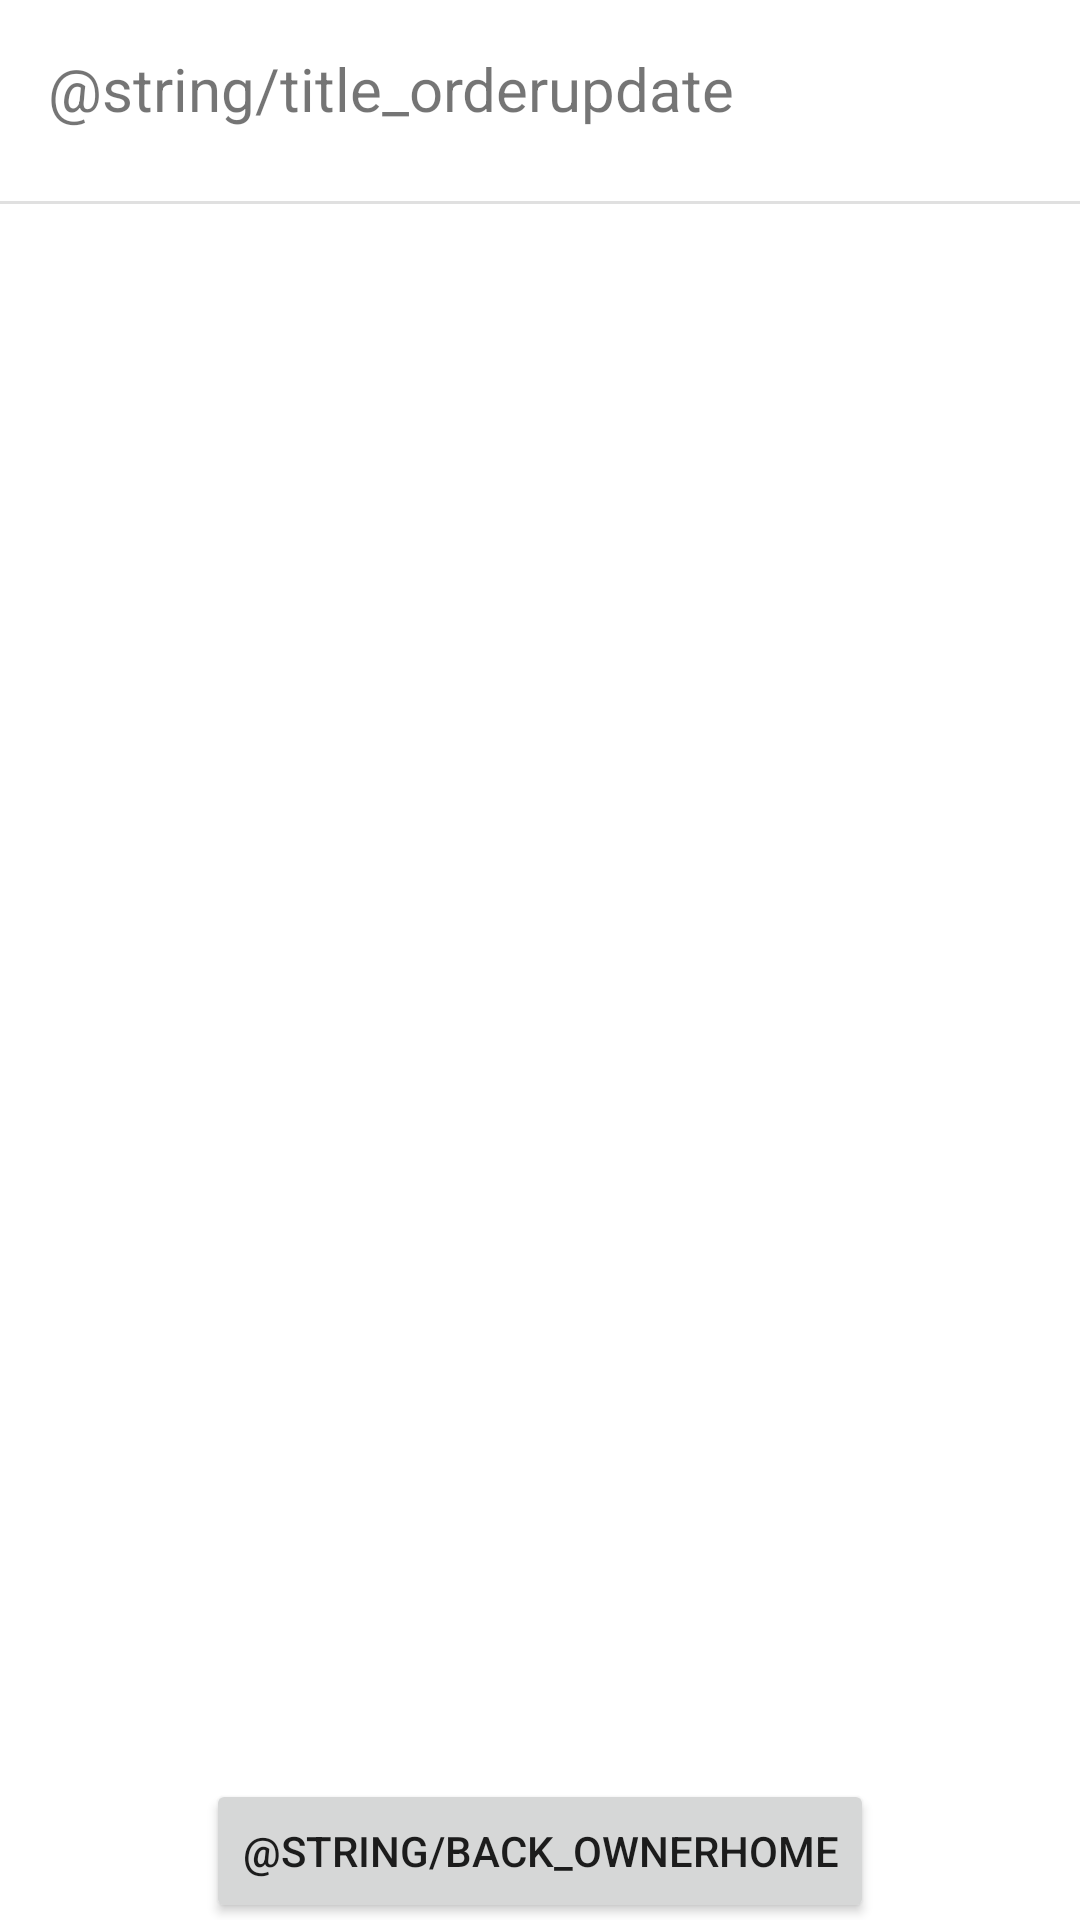

Produce the Android XML layout that renders to this screen, including the resource entries it uses.
<!-- AndroidManifest.xml: application theme Theme.B07StoreApp -->
<!-- res/layout/activity_update_order_status.xml -->
<?xml version="1.0" encoding="utf-8"?>
<androidx.constraintlayout.widget.ConstraintLayout xmlns:android="http://schemas.android.com/apk/res/android"
    xmlns:app="http://schemas.android.com/apk/res-auto"
    xmlns:tools="http://schemas.android.com/tools"
    android:layout_width="match_parent"
    android:layout_height="match_parent"
    tools:context=".update_order_status">

    <TextView
        android:id="@+id/textView37"
        android:layout_width="wrap_content"
        android:layout_height="wrap_content"
        android:layout_marginStart="16dp"
        android:layout_marginTop="16dp"
        android:text="@string/title_orderupdate"
        android:textSize="20sp"
        app:layout_constraintStart_toStartOf="parent"
        app:layout_constraintTop_toTopOf="parent" />

    <androidx.recyclerview.widget.RecyclerView
        android:id="@+id/updatable_orders"
        android:layout_width="374dp"
        android:layout_height="466dp"
        android:layout_marginStart="16dp"
        android:layout_marginTop="24dp"
        android:layout_marginEnd="16dp"
        app:layout_constraintEnd_toEndOf="parent"
        app:layout_constraintHorizontal_bias="0.428"
        app:layout_constraintStart_toStartOf="parent"
        app:layout_constraintTop_toBottomOf="@+id/textView37" />

    <View
        android:id="@+id/divider5"
        android:layout_width="409dp"
        android:layout_height="1dp"
        android:layout_marginTop="24dp"
        android:background="?android:attr/listDivider"
        app:layout_constraintEnd_toEndOf="parent"
        app:layout_constraintStart_toStartOf="parent"
        app:layout_constraintTop_toBottomOf="@+id/textView37" />

    <Button
        android:id="@+id/backto_ownerhome"
        android:layout_width="wrap_content"
        android:layout_height="wrap_content"
        android:layout_marginTop="60dp"
        android:text="@string/back_ownerhome"
        app:layout_constraintEnd_toEndOf="parent"
        app:layout_constraintStart_toStartOf="parent"
        app:layout_constraintTop_toBottomOf="@+id/updatable_orders" />
</androidx.constraintlayout.widget.ConstraintLayout>
<!-- resources referenced by this layout -->
<resources>
  <style name="Theme.B07StoreApp" parent="Theme.MaterialComponents.DayNight.DarkActionBar">
          
          <item name="colorPrimary">@color/purple_500</item>
          <item name="colorPrimaryVariant">@color/purple_700</item>
          <item name="colorOnPrimary">@color/white</item>
          
          <item name="colorSecondary">@color/teal_200</item>
          <item name="colorSecondaryVariant">@color/teal_700</item>
          <item name="colorOnSecondary">@color/black</item>
          
          <item name="android:statusBarColor" tools:targetApi="l">?attr/colorPrimaryVariant</item>
          
      </style>
  <!-- not gathered from this repository: default colours our renderer supplied (Android Studio template values) -->
  <color name="purple_500">#FF6200EE</color>
  <color name="purple_700">#FF3700B3</color>
  <color name="teal_200">#FF03DAC5</color>
  <color name="teal_700">#FF018786</color>
  <color name="black">#FF000000</color>
  <color name="white">#FFFFFFFF</color>
</resources>
